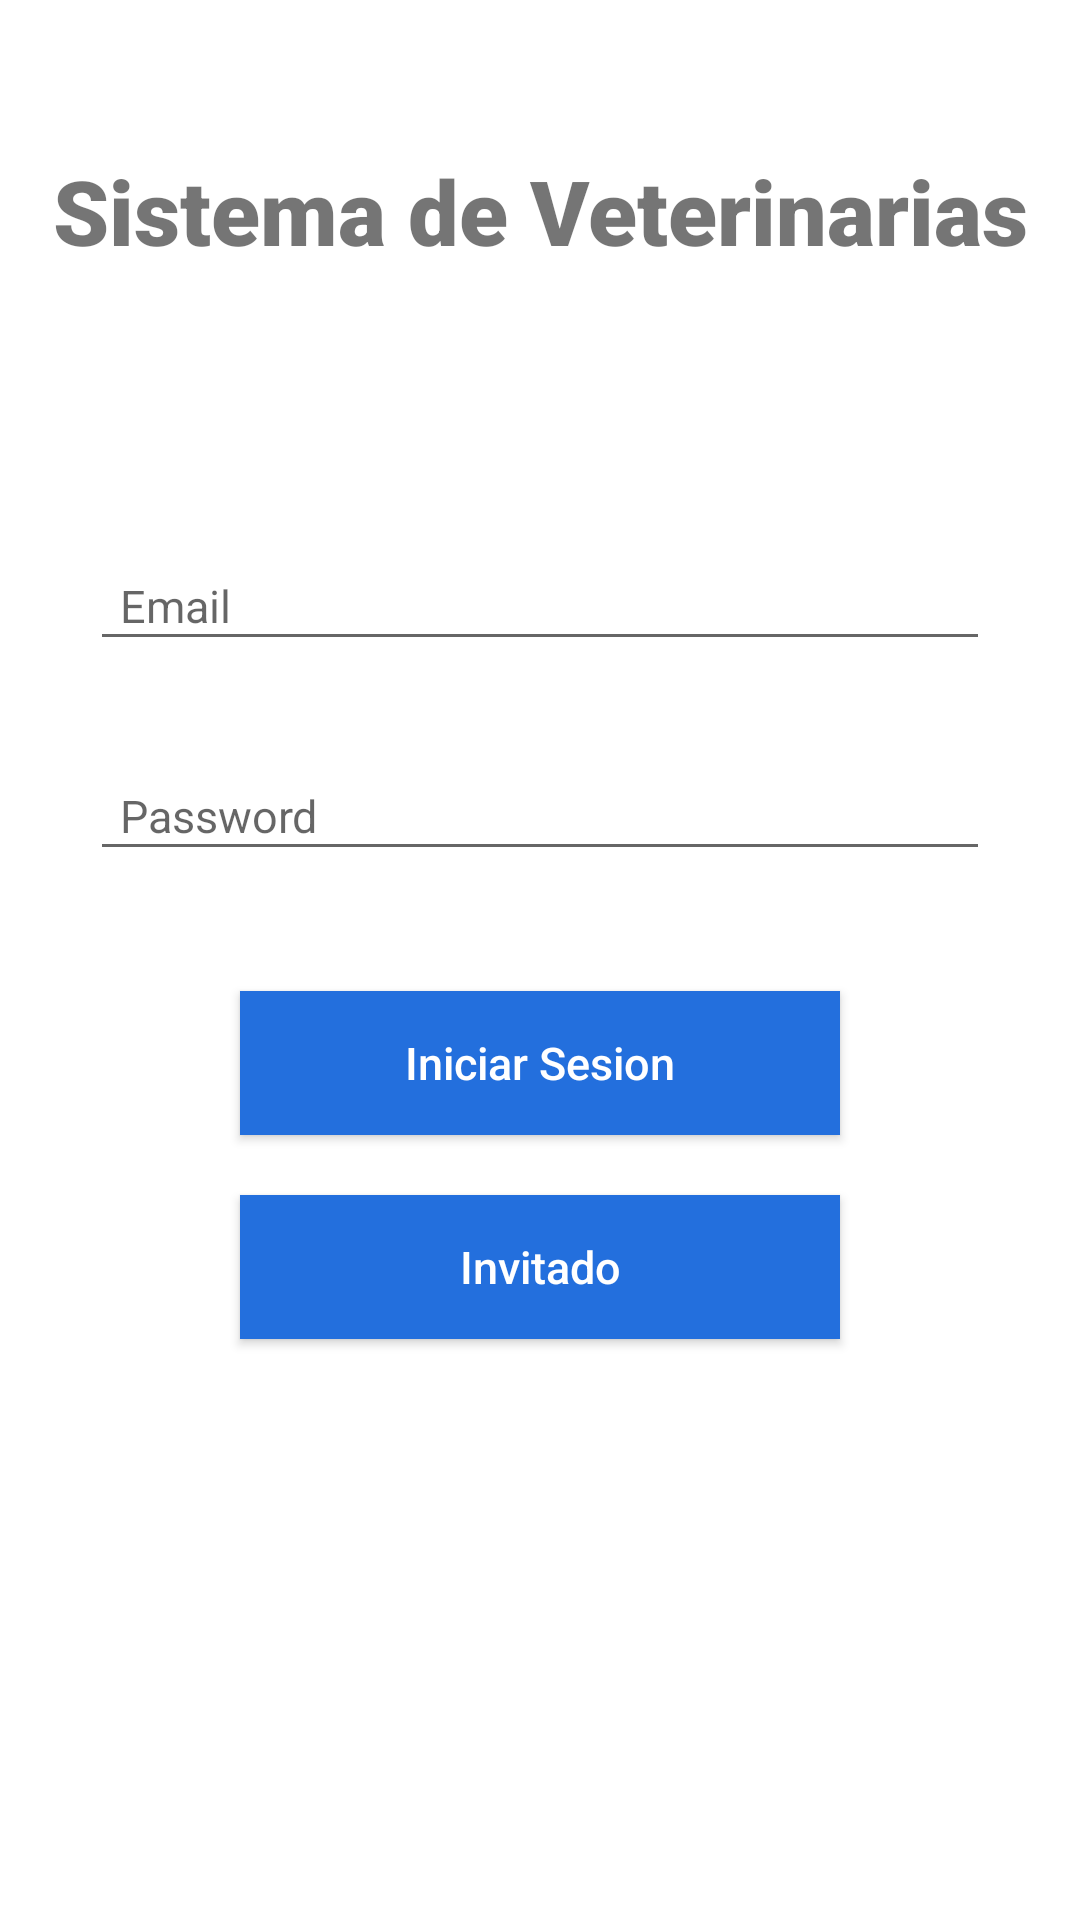

Android layout source for this screen:
<!-- AndroidManifest.xml: application theme Theme.ProyectoBase -->
<!-- res/layout/activity_main.xml -->
<?xml version="1.0" encoding="utf-8"?>
<RelativeLayout xmlns:android="http://schemas.android.com/apk/res/android"
    xmlns:app="http://schemas.android.com/apk/res-auto"
    xmlns:tools="http://schemas.android.com/tools"
    android:layout_width="match_parent"
    android:layout_height="match_parent"
    tools:context=".MainActivity">

    <TextView
        android:id="@+id/title_system"
        android:layout_width="match_parent"
        android:layout_height="wrap_content"
        android:layout_marginTop="50dp"
        android:fontFamily="sans-serif-black"
        android:textColor="@color/green_normal"
        android:textSize="30sp"
        android:text="Sistema de Veterinarias"
        android:textAlignment="center"
        android:gravity="center" />

    <EditText
        android:id="@+id/edt_email"
        android:layout_width="300dp"
        android:layout_height="40dp"
        android:layout_centerHorizontal="true"
        android:layout_below="@+id/title_system"
        android:layout_marginTop="90dp"
        android:hint="Email"
        android:paddingLeft="10dp"
        android:textSize="15dp" />

    <EditText
        android:id="@+id/edt_password"
        android:layout_width="300dp"
        android:layout_height="40dp"
        android:layout_centerHorizontal="true"
        android:layout_below="@+id/edt_email"
        android:layout_marginTop="30dp"
        android:hint="Password"
        android:paddingLeft="10dp"
        android:textSize="15sp" />

    <Button
        android:id="@+id/btn_login"
        android:layout_width="200dp"
        android:layout_height="wrap_content"
        android:layout_centerHorizontal="true"
        android:layout_marginTop="40dp"
        android:layout_below="@+id/edt_password"
        android:text="Iniciar Sesion"
        android:textSize="15sp"
        android:textAllCaps="false"
        android:textColor="#ffffff"
        android:background="#236fdd"/>

    <Button
        android:id="@+id/btn_invited"
        android:layout_width="200dp"
        android:layout_height="wrap_content"
        android:layout_centerHorizontal="true"
        android:layout_marginTop="20dp"
        android:layout_below="@+id/btn_login"
        android:text="Invitado"
        android:textSize="15sp"
        android:textAllCaps="false"
        android:textColor="#ffffff"
        android:background="#236fdd"/>

</RelativeLayout>
<!-- resources referenced by this layout -->
<resources>
  <style name="Theme.ProyectoBase" parent="Theme.MaterialComponents.DayNight.NoActionBar">
          
          <item name="colorPrimary">@color/green_normal</item>
          <item name="colorPrimaryVariant">@color/green_dark</item>
          <item name="colorOnPrimary">@color/white</item>
          
          <item name="colorSecondary">@color/teal_200</item>
          <item name="colorSecondaryVariant">@color/teal_700</item>
          <item name="colorOnSecondary">@color/black</item>
          
          <item name="android:statusBarColor" tools:targetApi="l">?attr/colorPrimaryVariant</item>
          
      </style>
  <!-- not gathered from this repository: default colours our renderer supplied (Android Studio template values) -->
  <color name="teal_200">#FF03DAC5</color>
  <color name="teal_700">#FF018786</color>
  <color name="black">#FF000000</color>
  <color name="white">#FFFFFFFF</color>
</resources>
